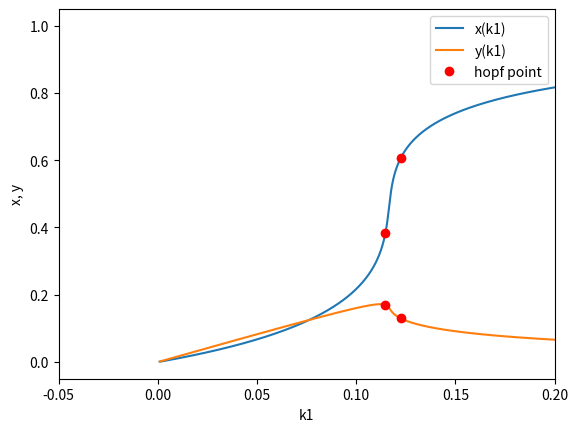

The script that saved this image:
import numpy as np
import matplotlib.pyplot as plt
from sympy import symbols, Matrix, solve, lambdify

x, y, k_3, k_1, k1, k2, k3 = symbols('x y k_3 k_1 k1 k2 k3')


def get_params(param_dict):
    return [(key, value) for key, value in param_dict.items()]


def set_variable_values(x_array, y_array):
    x_values, y_values = [], []
    for x_value, y_value in zip(x_array, y_array):
        if 0 < y_value < 1 and 0 < x_value + 2 * y_value < 1:
            x_values.append(x_value)
            y_values.append(y_value)
    return x_values, y_values


def perform_one_param_analysis(f1, f2, param_dict, variable_param):
    matrix = Matrix([f1, f2])
    variables = Matrix([x, y])
    jacobian = matrix.jacobian(variables)
    det = jacobian.det()
    trace = jacobian.trace()

    y_f2_sol = solve(f2, y)[0]
    param_sol = solve(f1, variable_param)[0]

    del param_dict[variable_param]
    det = det.subs(get_params(param_dict))
    trace = trace.subs(get_params(param_dict))
    y_f2_sol = y_f2_sol.subs(get_params(param_dict))
    param_sol = param_sol.subs(get_params(param_dict))

    x_array = np.linspace(0, 1, 1000)
    y_f2_func = lambdify(x, y_f2_sol, 'numpy')
    y_array = y_f2_func(x_array)
    x_list, y_list = set_variable_values(x_array, y_array)

    param_func = lambdify(variables, param_sol, 'numpy')
    variables = np.append(variables, variable_param)
    det_func = lambdify(variables, det, 'numpy')
    trace_func = lambdify(variables, trace, 'numpy')

    param_list = []
    det_list = []
    trace_list = []
    for i in range(len(x_list)):
        param_list.append(param_func(x_list[i], y_list[i]))
        det_list.append(det_func(x_list[i], y_list[i], param_list[i]))
        trace_list.append(trace_func(x_list[i], y_list[i], param_list[i]))

    saddle_points = []
    hopf_points = []

    for i in range(len(x_list) - 1):
        if det_list[i] * det_list[i + 1] <= 0:
            saddle_points.append([param_list[i], x_list[i]])
            saddle_points.append([param_list[i], y_list[i]])

        if trace_list[i] * trace_list[i + 1] <= 0:
            hopf_points.append([param_list[i], x_list[i]])
            hopf_points.append([param_list[i], y_list[i]])

    plt.plot(param_list, x_list, label=f'x({variable_param})')
    plt.plot(param_list, y_list, label=f'y({variable_param})')

    if hopf_points:
        x_axis, y_axis = np.transpose(hopf_points)
        plt.plot(x_axis, y_axis, 'ro', label='hopf point')
    if saddle_points:
        x_axis, y_axis = np.transpose(saddle_points)
        plt.plot(x_axis, y_axis, 'go', label='saddle point')

    plt.xlabel(f'{variable_param}')
    plt.ylabel('x, y')
    plt.xlim(-0.05, 0.2)
    plt.legend()
    plt.show()


def main():
    param_dict = {k_3: 0.002, k_1: 0.01, k1: 0.12, k2: 0.95, k3: 0.0032}
    z = 1 - x - 2 * y
    dx_dt = k1 * z - k_1 * x - k3 * x * z + k_3 * y - k2 * x * (z ** 2)
    dy_dt = k3 * x * z - k_3 * y
    param = k1
    perform_one_param_analysis(dx_dt, dy_dt, param_dict, param)


if __name__ == "__main__":
    main()
